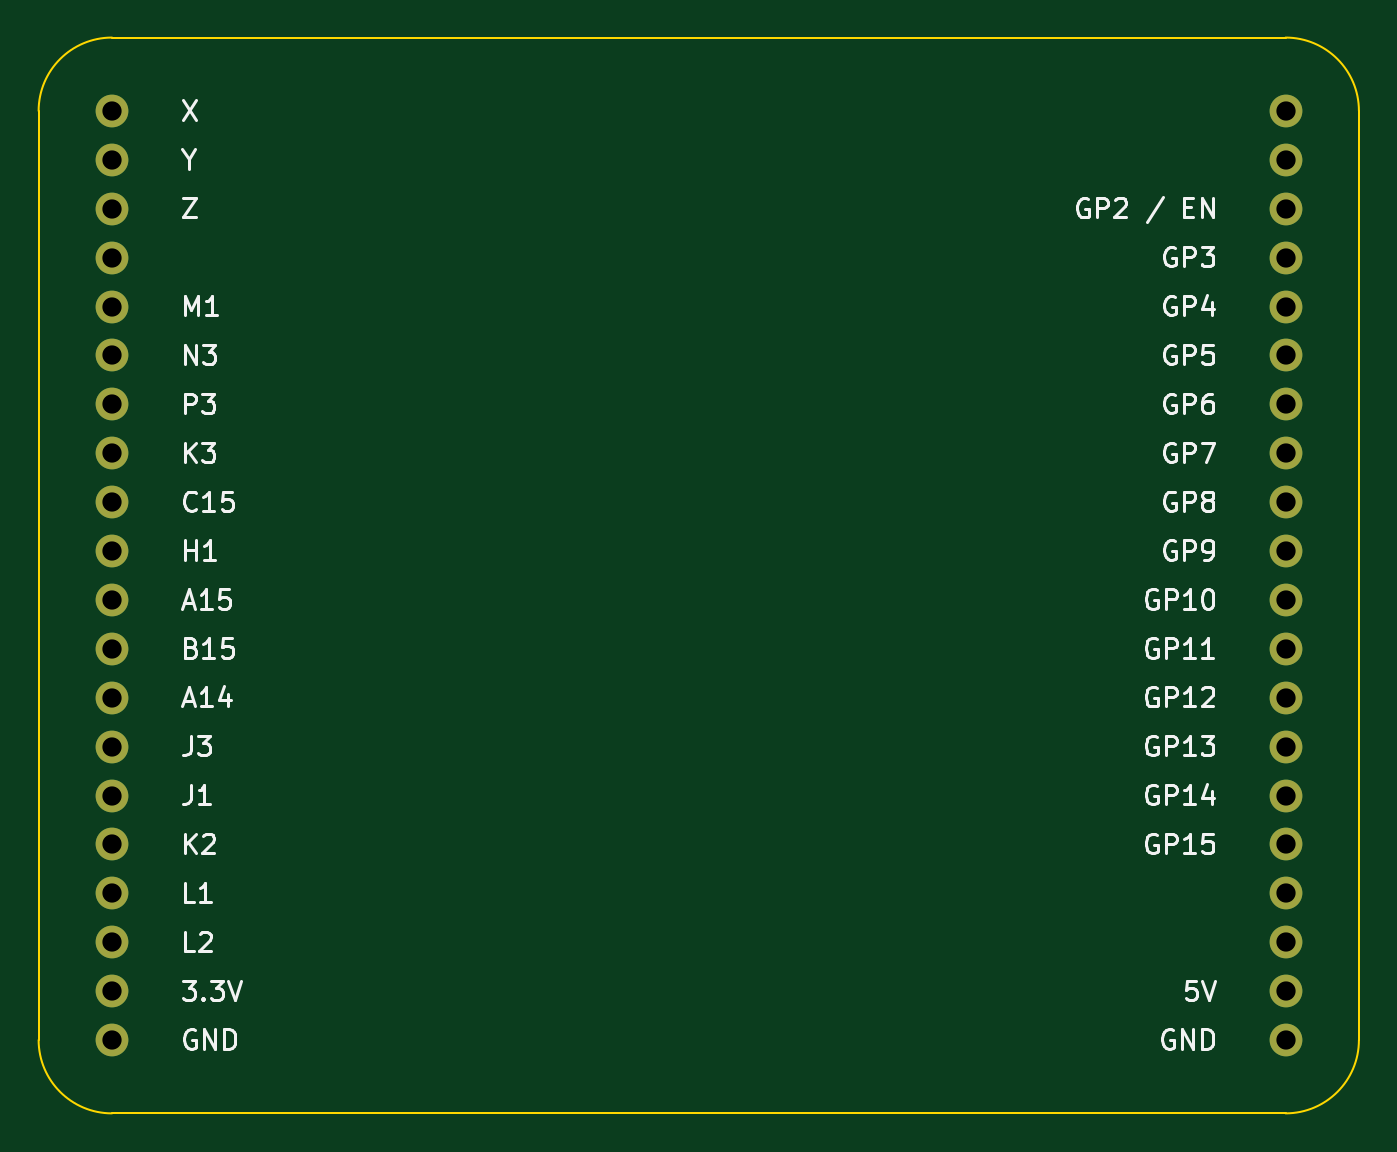
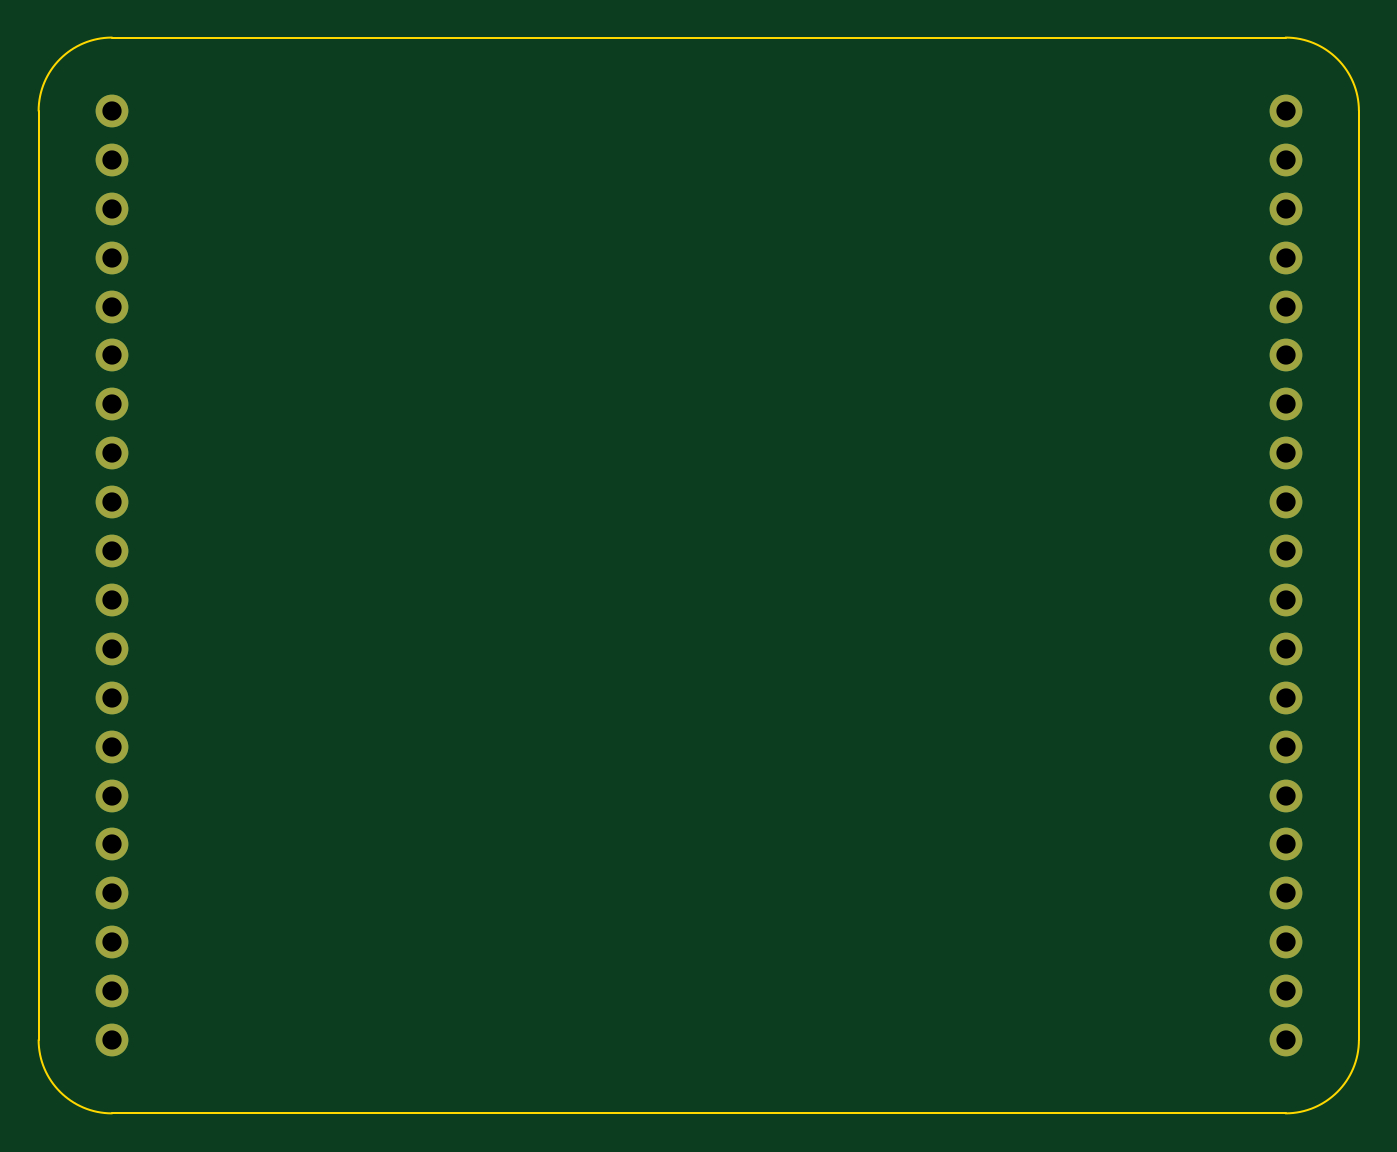
Circuit board: 11 layer files. Board 68.6 x 55.9 mm.
- bottom_copper: shield-B_Cu.gbr (3550 bytes)
- bottom_mask: shield-B_Mask.gbr (1551 bytes)
- paste: shield-B_Paste.gbr (453 bytes)
- bottom_silk: shield-B_Silkscreen.gbr (454 bytes)
- outline: shield-Edge_Cuts.gbr (985 bytes)
- top_copper: shield-F_Cu.gbr (3550 bytes)
- top_mask: shield-F_Mask.gbr (1551 bytes)
- paste: shield-F_Paste.gbr (453 bytes)
- top_silk: shield-F_Silkscreen.gbr (27109 bytes)
- drill: shield-NPTH.drl (272 bytes)
- drill: shield-PTH.drl (769 bytes)

=== bottom_copper: shield-B_Cu.gbr ===
%TF.GenerationSoftware,KiCad,Pcbnew,(6.0.5)*%
%TF.CreationDate,2022-08-29T20:00:15+10:00*%
%TF.ProjectId,shield,73686965-6c64-42e6-9b69-6361645f7063,rev?*%
%TF.SameCoordinates,Original*%
%TF.FileFunction,Copper,L2,Bot*%
%TF.FilePolarity,Positive*%
%FSLAX46Y46*%
G04 Gerber Fmt 4.6, Leading zero omitted, Abs format (unit mm)*
G04 Created by KiCad (PCBNEW (6.0.5)) date 2022-08-29 20:00:15*
%MOMM*%
%LPD*%
G01*
G04 APERTURE LIST*
%TA.AperFunction,ComponentPad*%
%ADD10C,1.700000*%
%TD*%
%TA.AperFunction,ComponentPad*%
%ADD11O,1.700000X1.700000*%
%TD*%
G04 APERTURE END LIST*
D10*
%TO.P,J2,1,Pin_1*%
%TO.N,GND*%
X111760003Y-113030000D03*
D11*
%TO.P,J2,2,Pin_2*%
%TO.N,5V*%
X111760000Y-110490000D03*
%TO.P,J2,3,Pin_3*%
%TO.N,unconnected-(J2-Pad3)*%
X111760000Y-107950000D03*
%TO.P,J2,4,Pin_4*%
%TO.N,unconnected-(J2-Pad4)*%
X111760000Y-105410000D03*
%TO.P,J2,5,Pin_5*%
%TO.N,unconnected-(J2-Pad5)*%
X111760000Y-102870000D03*
%TO.P,J2,6,Pin_6*%
%TO.N,unconnected-(J2-Pad6)*%
X111760000Y-100330000D03*
%TO.P,J2,7,Pin_7*%
%TO.N,unconnected-(J2-Pad7)*%
X111760000Y-97790000D03*
%TO.P,J2,8,Pin_8*%
%TO.N,unconnected-(J2-Pad8)*%
X111760000Y-95250000D03*
%TO.P,J2,9,Pin_9*%
%TO.N,unconnected-(J2-Pad9)*%
X111760000Y-92710000D03*
%TO.P,J2,10,Pin_10*%
%TO.N,unconnected-(J2-Pad10)*%
X111760000Y-90170000D03*
%TO.P,J2,11,Pin_11*%
%TO.N,unconnected-(J2-Pad11)*%
X111760000Y-87630000D03*
%TO.P,J2,12,Pin_12*%
%TO.N,unconnected-(J2-Pad12)*%
X111760000Y-85090000D03*
%TO.P,J2,13,Pin_13*%
%TO.N,unconnected-(J2-Pad13)*%
X111760000Y-82550000D03*
%TO.P,J2,14,Pin_14*%
%TO.N,unconnected-(J2-Pad14)*%
X111760000Y-80010000D03*
%TO.P,J2,15,Pin_15*%
%TO.N,unconnected-(J2-Pad15)*%
X111760000Y-77470000D03*
%TO.P,J2,16,Pin_16*%
%TO.N,unconnected-(J2-Pad16)*%
X111760000Y-74930000D03*
%TO.P,J2,17,Pin_17*%
%TO.N,unconnected-(J2-Pad17)*%
X111760000Y-72390000D03*
%TO.P,J2,18,Pin_18*%
%TO.N,unconnected-(J2-Pad18)*%
X111760000Y-69850000D03*
%TO.P,J2,19,Pin_19*%
%TO.N,Net-(J2-Pad19)*%
X111760000Y-67310000D03*
%TO.P,J2,20,Pin_20*%
%TO.N,unconnected-(J2-Pad20)*%
X111760000Y-64770000D03*
%TD*%
D10*
%TO.P,J1,1,Pin_1*%
%TO.N,GND*%
X50800000Y-113030000D03*
D11*
%TO.P,J1,2,Pin_2*%
%TO.N,3.3V*%
X50800000Y-110490000D03*
%TO.P,J1,3,Pin_3*%
%TO.N,unconnected-(J1-Pad3)*%
X50800000Y-107950000D03*
%TO.P,J1,4,Pin_4*%
%TO.N,unconnected-(J1-Pad4)*%
X50800000Y-105410000D03*
%TO.P,J1,5,Pin_5*%
%TO.N,unconnected-(J1-Pad5)*%
X50800000Y-102870000D03*
%TO.P,J1,6,Pin_6*%
%TO.N,unconnected-(J1-Pad6)*%
X50800000Y-100330000D03*
%TO.P,J1,7,Pin_7*%
%TO.N,unconnected-(J1-Pad7)*%
X50800000Y-97790000D03*
%TO.P,J1,8,Pin_8*%
%TO.N,unconnected-(J1-Pad8)*%
X50800000Y-95250000D03*
%TO.P,J1,9,Pin_9*%
%TO.N,unconnected-(J1-Pad9)*%
X50800000Y-92710000D03*
%TO.P,J1,10,Pin_10*%
%TO.N,unconnected-(J1-Pad10)*%
X50800000Y-90170000D03*
%TO.P,J1,11,Pin_11*%
%TO.N,unconnected-(J1-Pad11)*%
X50800000Y-87630000D03*
%TO.P,J1,12,Pin_12*%
%TO.N,unconnected-(J1-Pad12)*%
X50800000Y-85090000D03*
%TO.P,J1,13,Pin_13*%
%TO.N,unconnected-(J1-Pad13)*%
X50800000Y-82550000D03*
%TO.P,J1,14,Pin_14*%
%TO.N,unconnected-(J1-Pad14)*%
X50800000Y-80010000D03*
%TO.P,J1,15,Pin_15*%
%TO.N,unconnected-(J1-Pad15)*%
X50800000Y-77470000D03*
%TO.P,J1,16,Pin_16*%
%TO.N,unconnected-(J1-Pad16)*%
X50800000Y-74930000D03*
%TO.P,J1,17,Pin_17*%
%TO.N,unconnected-(J1-Pad17)*%
X50800000Y-72390000D03*
%TO.P,J1,18,Pin_18*%
%TO.N,unconnected-(J1-Pad18)*%
X50800000Y-69850000D03*
%TO.P,J1,19,Pin_19*%
%TO.N,unconnected-(J1-Pad19)*%
X50800000Y-67310000D03*
%TO.P,J1,20,Pin_20*%
%TO.N,unconnected-(J1-Pad20)*%
X50800000Y-64770000D03*
%TD*%
M02*

=== bottom_mask: shield-B_Mask.gbr ===
%TF.GenerationSoftware,KiCad,Pcbnew,(6.0.5)*%
%TF.CreationDate,2022-08-29T20:00:15+10:00*%
%TF.ProjectId,shield,73686965-6c64-42e6-9b69-6361645f7063,rev?*%
%TF.SameCoordinates,Original*%
%TF.FileFunction,Soldermask,Bot*%
%TF.FilePolarity,Negative*%
%FSLAX46Y46*%
G04 Gerber Fmt 4.6, Leading zero omitted, Abs format (unit mm)*
G04 Created by KiCad (PCBNEW (6.0.5)) date 2022-08-29 20:00:15*
%MOMM*%
%LPD*%
G01*
G04 APERTURE LIST*
%ADD10C,1.700000*%
%ADD11O,1.700000X1.700000*%
G04 APERTURE END LIST*
D10*
%TO.C,J2*%
X111760003Y-113030000D03*
D11*
X111760000Y-110490000D03*
X111760000Y-107950000D03*
X111760000Y-105410000D03*
X111760000Y-102870000D03*
X111760000Y-100330000D03*
X111760000Y-97790000D03*
X111760000Y-95250000D03*
X111760000Y-92710000D03*
X111760000Y-90170000D03*
X111760000Y-87630000D03*
X111760000Y-85090000D03*
X111760000Y-82550000D03*
X111760000Y-80010000D03*
X111760000Y-77470000D03*
X111760000Y-74930000D03*
X111760000Y-72390000D03*
X111760000Y-69850000D03*
X111760000Y-67310000D03*
X111760000Y-64770000D03*
%TD*%
D10*
%TO.C,J1*%
X50800000Y-113030000D03*
D11*
X50800000Y-110490000D03*
X50800000Y-107950000D03*
X50800000Y-105410000D03*
X50800000Y-102870000D03*
X50800000Y-100330000D03*
X50800000Y-97790000D03*
X50800000Y-95250000D03*
X50800000Y-92710000D03*
X50800000Y-90170000D03*
X50800000Y-87630000D03*
X50800000Y-85090000D03*
X50800000Y-82550000D03*
X50800000Y-80010000D03*
X50800000Y-77470000D03*
X50800000Y-74930000D03*
X50800000Y-72390000D03*
X50800000Y-69850000D03*
X50800000Y-67310000D03*
X50800000Y-64770000D03*
%TD*%
M02*

=== paste: shield-B_Paste.gbr ===
%TF.GenerationSoftware,KiCad,Pcbnew,(6.0.5)*%
%TF.CreationDate,2022-08-29T20:00:15+10:00*%
%TF.ProjectId,shield,73686965-6c64-42e6-9b69-6361645f7063,rev?*%
%TF.SameCoordinates,Original*%
%TF.FileFunction,Paste,Bot*%
%TF.FilePolarity,Positive*%
%FSLAX46Y46*%
G04 Gerber Fmt 4.6, Leading zero omitted, Abs format (unit mm)*
G04 Created by KiCad (PCBNEW (6.0.5)) date 2022-08-29 20:00:15*
%MOMM*%
%LPD*%
G01*
G04 APERTURE LIST*
G04 APERTURE END LIST*
M02*

=== bottom_silk: shield-B_Silkscreen.gbr ===
%TF.GenerationSoftware,KiCad,Pcbnew,(6.0.5)*%
%TF.CreationDate,2022-08-29T20:00:15+10:00*%
%TF.ProjectId,shield,73686965-6c64-42e6-9b69-6361645f7063,rev?*%
%TF.SameCoordinates,Original*%
%TF.FileFunction,Legend,Bot*%
%TF.FilePolarity,Positive*%
%FSLAX46Y46*%
G04 Gerber Fmt 4.6, Leading zero omitted, Abs format (unit mm)*
G04 Created by KiCad (PCBNEW (6.0.5)) date 2022-08-29 20:00:15*
%MOMM*%
%LPD*%
G01*
G04 APERTURE LIST*
G04 APERTURE END LIST*
M02*

=== outline: shield-Edge_Cuts.gbr ===
%TF.GenerationSoftware,KiCad,Pcbnew,(6.0.5)*%
%TF.CreationDate,2022-08-29T20:00:15+10:00*%
%TF.ProjectId,shield,73686965-6c64-42e6-9b69-6361645f7063,rev?*%
%TF.SameCoordinates,Original*%
%TF.FileFunction,Profile,NP*%
%FSLAX46Y46*%
G04 Gerber Fmt 4.6, Leading zero omitted, Abs format (unit mm)*
G04 Created by KiCad (PCBNEW (6.0.5)) date 2022-08-29 20:00:15*
%MOMM*%
%LPD*%
G01*
G04 APERTURE LIST*
%TA.AperFunction,Profile*%
%ADD10C,0.100000*%
%TD*%
G04 APERTURE END LIST*
D10*
X50800000Y-60960000D02*
X111760000Y-60960000D01*
X50800000Y-60960000D02*
G75*
G03*
X46990000Y-64770000I0J-3810000D01*
G01*
X46990000Y-113030000D02*
X46990000Y-64770000D01*
X111760000Y-116840000D02*
X50800000Y-116840000D01*
X115570000Y-64770000D02*
X115570000Y-113030000D01*
X115570000Y-64770000D02*
G75*
G03*
X111760000Y-60960000I-3810000J0D01*
G01*
X46990000Y-113030000D02*
G75*
G03*
X50800000Y-116840000I3810000J0D01*
G01*
X111760000Y-116840000D02*
G75*
G03*
X115570000Y-113030000I0J3810000D01*
G01*
M02*

=== top_copper: shield-F_Cu.gbr ===
%TF.GenerationSoftware,KiCad,Pcbnew,(6.0.5)*%
%TF.CreationDate,2022-08-29T20:00:15+10:00*%
%TF.ProjectId,shield,73686965-6c64-42e6-9b69-6361645f7063,rev?*%
%TF.SameCoordinates,Original*%
%TF.FileFunction,Copper,L1,Top*%
%TF.FilePolarity,Positive*%
%FSLAX46Y46*%
G04 Gerber Fmt 4.6, Leading zero omitted, Abs format (unit mm)*
G04 Created by KiCad (PCBNEW (6.0.5)) date 2022-08-29 20:00:15*
%MOMM*%
%LPD*%
G01*
G04 APERTURE LIST*
%TA.AperFunction,ComponentPad*%
%ADD10C,1.700000*%
%TD*%
%TA.AperFunction,ComponentPad*%
%ADD11O,1.700000X1.700000*%
%TD*%
G04 APERTURE END LIST*
D10*
%TO.P,J2,1,Pin_1*%
%TO.N,GND*%
X111760003Y-113030000D03*
D11*
%TO.P,J2,2,Pin_2*%
%TO.N,5V*%
X111760000Y-110490000D03*
%TO.P,J2,3,Pin_3*%
%TO.N,unconnected-(J2-Pad3)*%
X111760000Y-107950000D03*
%TO.P,J2,4,Pin_4*%
%TO.N,unconnected-(J2-Pad4)*%
X111760000Y-105410000D03*
%TO.P,J2,5,Pin_5*%
%TO.N,unconnected-(J2-Pad5)*%
X111760000Y-102870000D03*
%TO.P,J2,6,Pin_6*%
%TO.N,unconnected-(J2-Pad6)*%
X111760000Y-100330000D03*
%TO.P,J2,7,Pin_7*%
%TO.N,unconnected-(J2-Pad7)*%
X111760000Y-97790000D03*
%TO.P,J2,8,Pin_8*%
%TO.N,unconnected-(J2-Pad8)*%
X111760000Y-95250000D03*
%TO.P,J2,9,Pin_9*%
%TO.N,unconnected-(J2-Pad9)*%
X111760000Y-92710000D03*
%TO.P,J2,10,Pin_10*%
%TO.N,unconnected-(J2-Pad10)*%
X111760000Y-90170000D03*
%TO.P,J2,11,Pin_11*%
%TO.N,unconnected-(J2-Pad11)*%
X111760000Y-87630000D03*
%TO.P,J2,12,Pin_12*%
%TO.N,unconnected-(J2-Pad12)*%
X111760000Y-85090000D03*
%TO.P,J2,13,Pin_13*%
%TO.N,unconnected-(J2-Pad13)*%
X111760000Y-82550000D03*
%TO.P,J2,14,Pin_14*%
%TO.N,unconnected-(J2-Pad14)*%
X111760000Y-80010000D03*
%TO.P,J2,15,Pin_15*%
%TO.N,unconnected-(J2-Pad15)*%
X111760000Y-77470000D03*
%TO.P,J2,16,Pin_16*%
%TO.N,unconnected-(J2-Pad16)*%
X111760000Y-74930000D03*
%TO.P,J2,17,Pin_17*%
%TO.N,unconnected-(J2-Pad17)*%
X111760000Y-72390000D03*
%TO.P,J2,18,Pin_18*%
%TO.N,unconnected-(J2-Pad18)*%
X111760000Y-69850000D03*
%TO.P,J2,19,Pin_19*%
%TO.N,Net-(J2-Pad19)*%
X111760000Y-67310000D03*
%TO.P,J2,20,Pin_20*%
%TO.N,unconnected-(J2-Pad20)*%
X111760000Y-64770000D03*
%TD*%
D10*
%TO.P,J1,1,Pin_1*%
%TO.N,GND*%
X50800000Y-113030000D03*
D11*
%TO.P,J1,2,Pin_2*%
%TO.N,3.3V*%
X50800000Y-110490000D03*
%TO.P,J1,3,Pin_3*%
%TO.N,unconnected-(J1-Pad3)*%
X50800000Y-107950000D03*
%TO.P,J1,4,Pin_4*%
%TO.N,unconnected-(J1-Pad4)*%
X50800000Y-105410000D03*
%TO.P,J1,5,Pin_5*%
%TO.N,unconnected-(J1-Pad5)*%
X50800000Y-102870000D03*
%TO.P,J1,6,Pin_6*%
%TO.N,unconnected-(J1-Pad6)*%
X50800000Y-100330000D03*
%TO.P,J1,7,Pin_7*%
%TO.N,unconnected-(J1-Pad7)*%
X50800000Y-97790000D03*
%TO.P,J1,8,Pin_8*%
%TO.N,unconnected-(J1-Pad8)*%
X50800000Y-95250000D03*
%TO.P,J1,9,Pin_9*%
%TO.N,unconnected-(J1-Pad9)*%
X50800000Y-92710000D03*
%TO.P,J1,10,Pin_10*%
%TO.N,unconnected-(J1-Pad10)*%
X50800000Y-90170000D03*
%TO.P,J1,11,Pin_11*%
%TO.N,unconnected-(J1-Pad11)*%
X50800000Y-87630000D03*
%TO.P,J1,12,Pin_12*%
%TO.N,unconnected-(J1-Pad12)*%
X50800000Y-85090000D03*
%TO.P,J1,13,Pin_13*%
%TO.N,unconnected-(J1-Pad13)*%
X50800000Y-82550000D03*
%TO.P,J1,14,Pin_14*%
%TO.N,unconnected-(J1-Pad14)*%
X50800000Y-80010000D03*
%TO.P,J1,15,Pin_15*%
%TO.N,unconnected-(J1-Pad15)*%
X50800000Y-77470000D03*
%TO.P,J1,16,Pin_16*%
%TO.N,unconnected-(J1-Pad16)*%
X50800000Y-74930000D03*
%TO.P,J1,17,Pin_17*%
%TO.N,unconnected-(J1-Pad17)*%
X50800000Y-72390000D03*
%TO.P,J1,18,Pin_18*%
%TO.N,unconnected-(J1-Pad18)*%
X50800000Y-69850000D03*
%TO.P,J1,19,Pin_19*%
%TO.N,unconnected-(J1-Pad19)*%
X50800000Y-67310000D03*
%TO.P,J1,20,Pin_20*%
%TO.N,unconnected-(J1-Pad20)*%
X50800000Y-64770000D03*
%TD*%
M02*

=== top_mask: shield-F_Mask.gbr ===
%TF.GenerationSoftware,KiCad,Pcbnew,(6.0.5)*%
%TF.CreationDate,2022-08-29T20:00:15+10:00*%
%TF.ProjectId,shield,73686965-6c64-42e6-9b69-6361645f7063,rev?*%
%TF.SameCoordinates,Original*%
%TF.FileFunction,Soldermask,Top*%
%TF.FilePolarity,Negative*%
%FSLAX46Y46*%
G04 Gerber Fmt 4.6, Leading zero omitted, Abs format (unit mm)*
G04 Created by KiCad (PCBNEW (6.0.5)) date 2022-08-29 20:00:15*
%MOMM*%
%LPD*%
G01*
G04 APERTURE LIST*
%ADD10C,1.700000*%
%ADD11O,1.700000X1.700000*%
G04 APERTURE END LIST*
D10*
%TO.C,J2*%
X111760003Y-113030000D03*
D11*
X111760000Y-110490000D03*
X111760000Y-107950000D03*
X111760000Y-105410000D03*
X111760000Y-102870000D03*
X111760000Y-100330000D03*
X111760000Y-97790000D03*
X111760000Y-95250000D03*
X111760000Y-92710000D03*
X111760000Y-90170000D03*
X111760000Y-87630000D03*
X111760000Y-85090000D03*
X111760000Y-82550000D03*
X111760000Y-80010000D03*
X111760000Y-77470000D03*
X111760000Y-74930000D03*
X111760000Y-72390000D03*
X111760000Y-69850000D03*
X111760000Y-67310000D03*
X111760000Y-64770000D03*
%TD*%
D10*
%TO.C,J1*%
X50800000Y-113030000D03*
D11*
X50800000Y-110490000D03*
X50800000Y-107950000D03*
X50800000Y-105410000D03*
X50800000Y-102870000D03*
X50800000Y-100330000D03*
X50800000Y-97790000D03*
X50800000Y-95250000D03*
X50800000Y-92710000D03*
X50800000Y-90170000D03*
X50800000Y-87630000D03*
X50800000Y-85090000D03*
X50800000Y-82550000D03*
X50800000Y-80010000D03*
X50800000Y-77470000D03*
X50800000Y-74930000D03*
X50800000Y-72390000D03*
X50800000Y-69850000D03*
X50800000Y-67310000D03*
X50800000Y-64770000D03*
%TD*%
M02*

=== paste: shield-F_Paste.gbr ===
%TF.GenerationSoftware,KiCad,Pcbnew,(6.0.5)*%
%TF.CreationDate,2022-08-29T20:00:15+10:00*%
%TF.ProjectId,shield,73686965-6c64-42e6-9b69-6361645f7063,rev?*%
%TF.SameCoordinates,Original*%
%TF.FileFunction,Paste,Top*%
%TF.FilePolarity,Positive*%
%FSLAX46Y46*%
G04 Gerber Fmt 4.6, Leading zero omitted, Abs format (unit mm)*
G04 Created by KiCad (PCBNEW (6.0.5)) date 2022-08-29 20:00:15*
%MOMM*%
%LPD*%
G01*
G04 APERTURE LIST*
G04 APERTURE END LIST*
M02*

=== top_silk: shield-F_Silkscreen.gbr (27109 bytes, source omitted) ===
=== drill: shield-NPTH.drl ===
M48
; DRILL file {KiCad (6.0.5)} date Mon Aug 29 20:00:17 2022
; FORMAT={-:-/ absolute / inch / decimal}
; #@! TF.CreationDate,2022-08-29T20:00:17+10:00
; #@! TF.GenerationSoftware,Kicad,Pcbnew,(6.0.5)
; #@! TF.FileFunction,NonPlated,1,2,NPTH
FMAT,2
INCH
%
G90
G05
T0
M30

=== drill: shield-PTH.drl ===
M48
; DRILL file {KiCad (6.0.5)} date Mon Aug 29 20:00:17 2022
; FORMAT={-:-/ absolute / inch / decimal}
; #@! TF.CreationDate,2022-08-29T20:00:17+10:00
; #@! TF.GenerationSoftware,Kicad,Pcbnew,(6.0.5)
; #@! TF.FileFunction,Plated,1,2,PTH
FMAT,2
INCH
; #@! TA.AperFunction,Plated,PTH,ComponentDrill
T1C0.0394
%
G90
G05
T1
X2.0Y-2.55
X2.0Y-2.65
X2.0Y-2.75
X2.0Y-2.85
X2.0Y-2.95
X2.0Y-3.05
X2.0Y-3.15
X2.0Y-3.25
X2.0Y-3.35
X2.0Y-3.45
X2.0Y-3.55
X2.0Y-3.65
X2.0Y-3.75
X2.0Y-3.85
X2.0Y-3.95
X2.0Y-4.05
X2.0Y-4.15
X2.0Y-4.25
X2.0Y-4.35
X2.0Y-4.45
X4.4Y-2.55
X4.4Y-2.65
X4.4Y-2.75
X4.4Y-2.85
X4.4Y-2.95
X4.4Y-3.05
X4.4Y-3.15
X4.4Y-3.25
X4.4Y-3.35
X4.4Y-3.45
X4.4Y-3.55
X4.4Y-3.65
X4.4Y-3.75
X4.4Y-3.85
X4.4Y-3.95
X4.4Y-4.05
X4.4Y-4.15
X4.4Y-4.25
X4.4Y-4.35
X4.4Y-4.45
T0
M30

